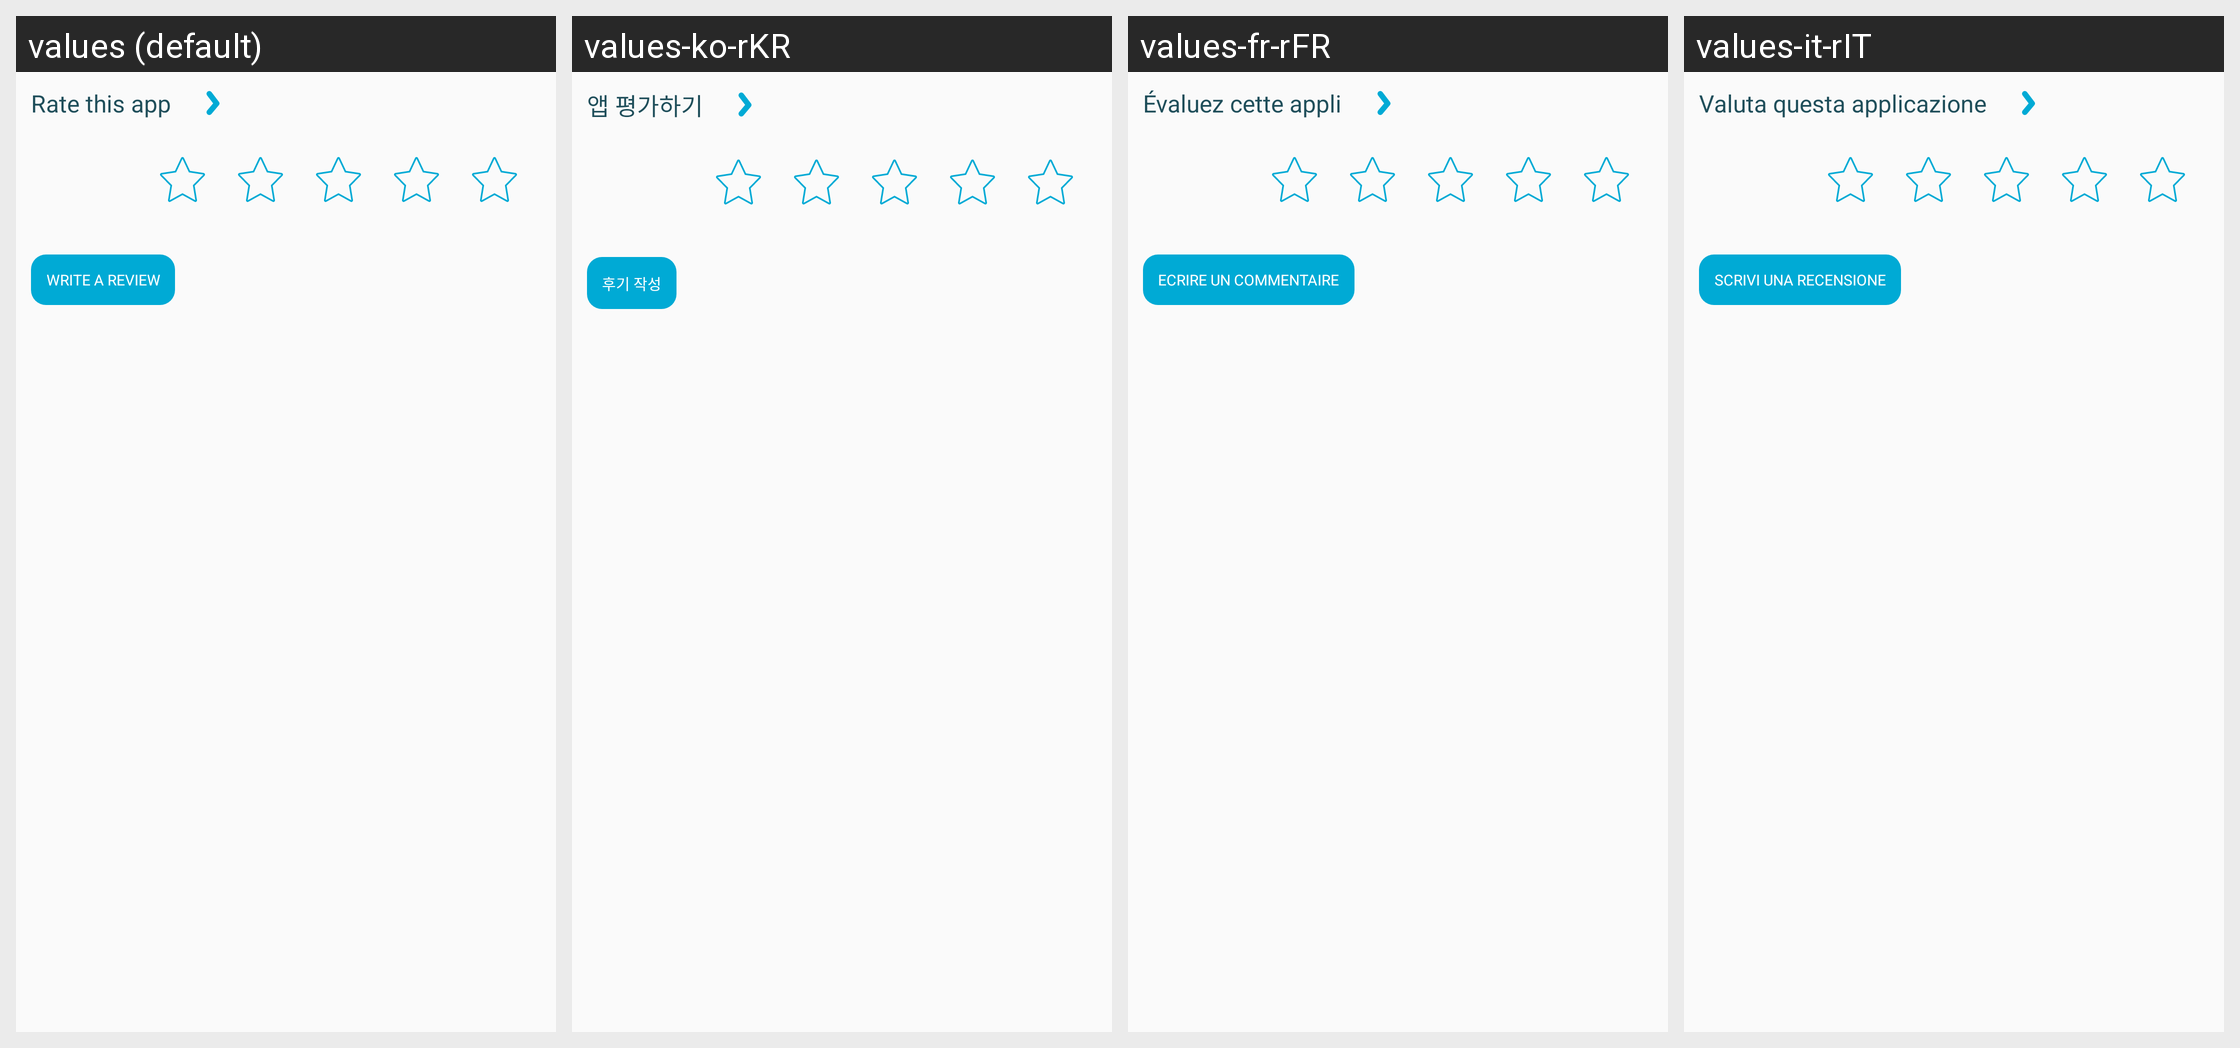

For this localized Android screen grid, give each drawn string resource with its value in every locale shown.
Android screen res/layout/valoration_stars.xml rendered under 4 locales, left to right: values (default), values-ko-rKR, values-fr-rFR, values-it-rIT. Device: Nexus 5 (rendered at 1080×1920; each locale shown at half size, 540×960, under a caption strip naming it); theme AppThemeBar.
Other locales in the repository, not shown: values-af, values-am, values-ar, values-as, values-az, values-be, values-bg, values-bn, values-bs, values-ca, values-ca-rES, values-cs, values-cs-rCZ, values-da, values-de, values-de-rDE, values-el, values-el-rGR, values-en, values-en-rCA, values-en-rGB, values-en-rIN, values-en-rXC, values-es, values-es-rUS, values-et, values-et-rEE, values-eu, values-fa, values-fi, values-fil, values-fr, values-fr-rCA, values-gl, values-gu, values-hi, values-hi-rIN, values-hr, values-hu, values-hy, values-in, values-in-rID, values-is, values-it, values-iw, values-ja, values-ja-rJP, values-ka, values-kk, values-km, values-kn, values-ko, values-ky, values-lo, values-lt, values-lt-rLT, values-lv, values-lv-rLV, values-mk, values-ml, values-mn, values-mr, values-ms, values-ms-rMY, values-mt, values-my, values-nb, values-ne, values-nl, values-nn-rNO, values-or, values-pa, values-pl, values-pl-rPL, values-pt, values-pt-rBR, values-pt-rPT, values-ro, values-ro-rRO, values-ru, values-ru-rRU, values-si, values-sk, values-sk-rSK, values-sl, values-sl-rSI, values-sq, values-sr, values-sv, values-sw, values-ta, values-te, values-th, values-tl, values-tr, values-tr-rTR, values-uk, values-ur, values-uz, values-vi, values-zh, values-zh-rCN, values-zh-rHK, values-zh-rTW, values-zu.
Strings drawn on this screen, with the default value and each locale's value (text and hints the layout hard-codes, and strings that could not be matched under every locale, appear in the picture but are not listed):

your_valoration
  values: Rate this app
  values-ko-rKR: 앱 평가하기
  values-fr-rFR: Évaluez cette appli
  values-it-rIT: Valuta questa applicazione

write_a_review
  values: Write a review
  values-ko-rKR: 후기 작성
  values-fr-rFR: Ecrire un commentaire
  values-it-rIT: Scrivi una recensione
